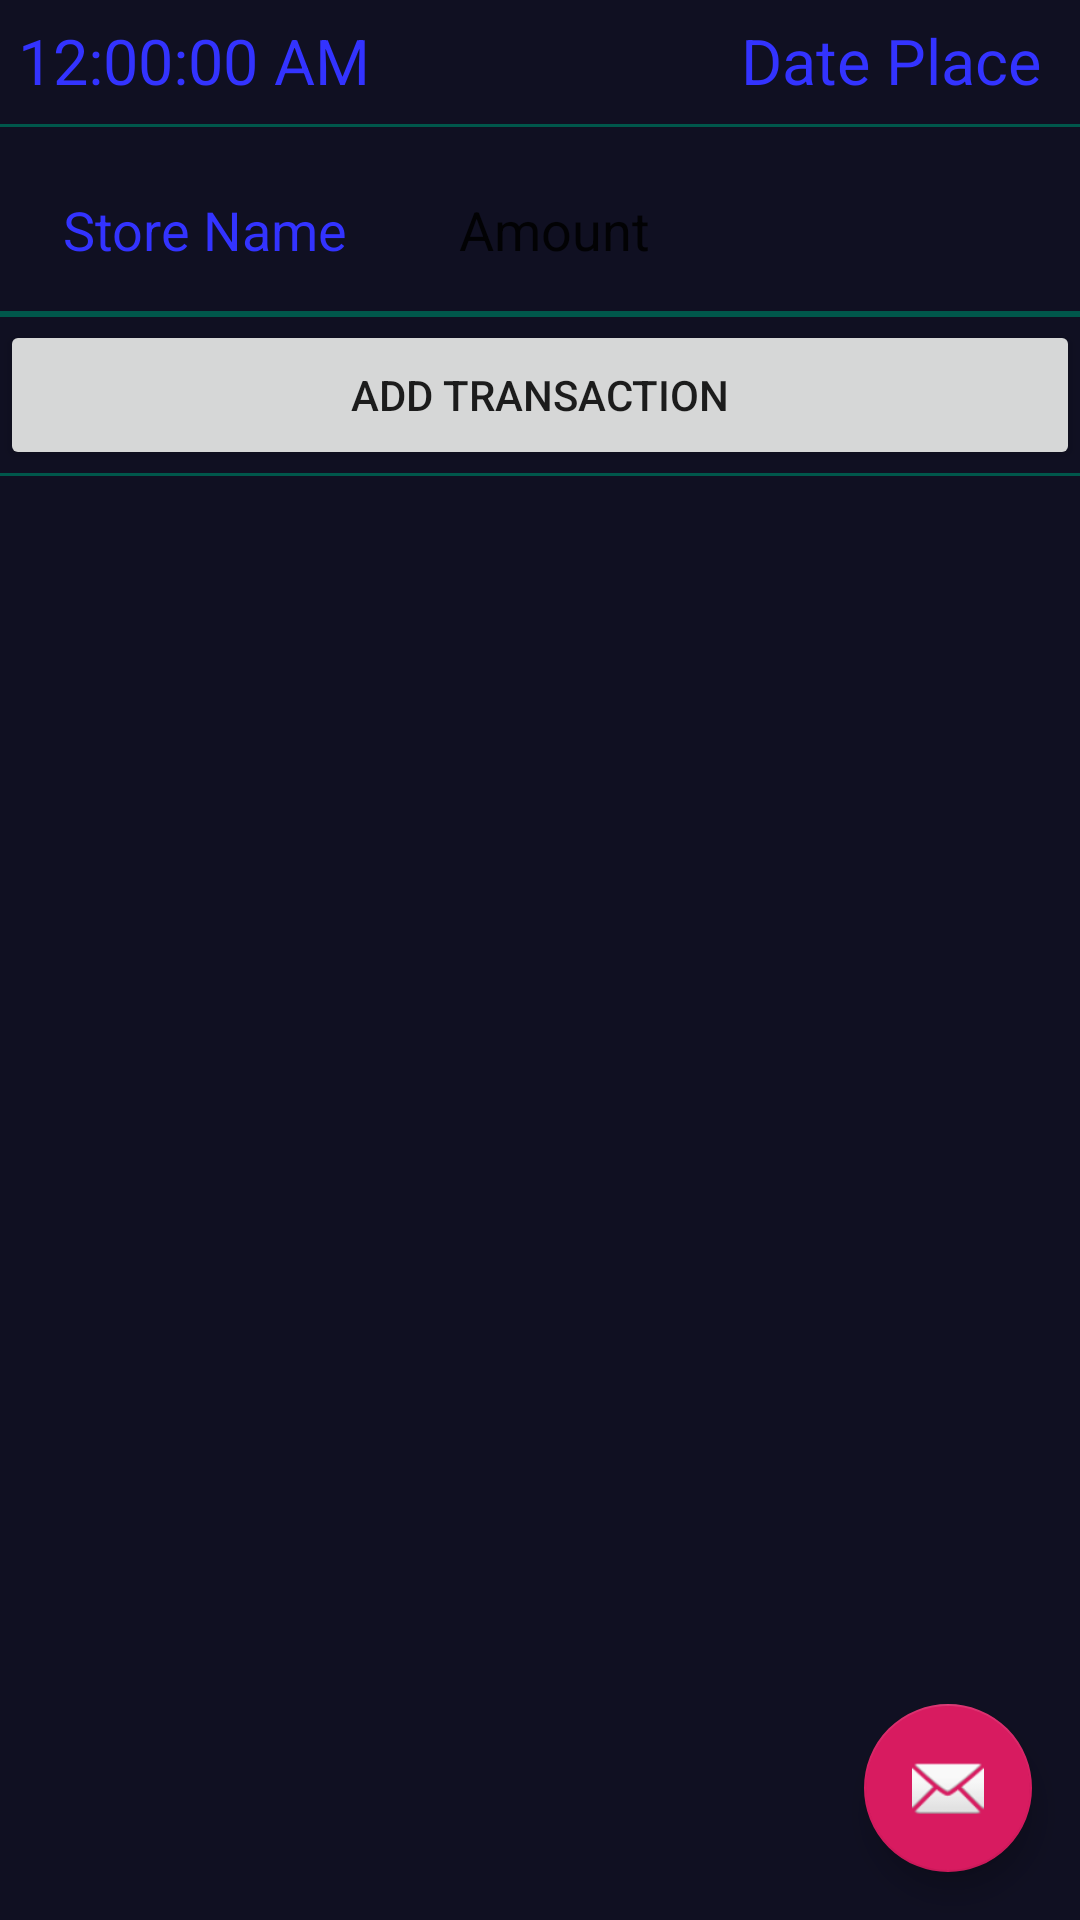

Android layout source for this screen:
<!-- AndroidManifest.xml: activity theme AppTheme.NoActionBar -->
<!-- res/layout/activity_animation_test.xml -->
<?xml version="1.0" encoding="utf-8"?>
<RelativeLayout xmlns:android="http://schemas.android.com/apk/res/android"
    xmlns:app="http://schemas.android.com/apk/res-auto"
    xmlns:tools="http://schemas.android.com/tools"
    android:layout_width="match_parent"
    android:layout_height="match_parent"
    tools:context=".ui.test.AnimationTestActivity">

    
        
        
        

        
            
            
            
            
            

    

    <include layout="@layout/track_fragment" />

    <android.support.design.widget.FloatingActionButton
        android:id="@+id/fab"
        android:layout_width="wrap_content"
        android:layout_height="wrap_content"
        android:layout_alignParentEnd="true"
        android:layout_alignParentBottom="true"
        android:layout_margin="@dimen/fab_margin"
        app:srcCompat="@android:drawable/ic_dialog_email" />

</RelativeLayout>
<!-- res/layout/track_fragment.xml (included above) -->
<?xml version="1.0" encoding="utf-8"?>
<RelativeLayout xmlns:android="http://schemas.android.com/apk/res/android"
    xmlns:tools="http://schemas.android.com/tools"
    android:layout_width="match_parent"
    android:layout_height="match_parent"
    tools:context=".ui.TrackFragment">

    <RelativeLayout android:id="@+id/rl_date_time"
        android:layout_marginEnd="7dp"
        android:padding="1dp"
        android:layout_alignParentTop="true"
        android:layout_width="match_parent"
        android:layout_height="wrap_content">

        <TextClock android:id="@+id/textClock"
            android:textSize="21sp"
            android:textColor="@color/baseText"
            tools:text="Time Place"
            android:layout_margin="5dp"
            android:layout_alignParentStart="true"
            android:layout_alignStart="@id/textView"
            android:layout_width="wrap_content"
            android:layout_height="wrap_content"
            android:format12Hour="hh:mm:ss a" />

        <TextView android:id="@+id/textView"
            android:textSize="21sp"
            tools:text="Date Place"
            android:layout_margin="5dp"
            android:layout_alignParentEnd="true"
            android:layout_width="wrap_content"
            android:layout_height="wrap_content" />

    </RelativeLayout>

    <View android:id="@+id/div_track_fragment"
        android:layout_below="@id/rl_date_time"
        android:layout_marginTop="1dp"
        android:layout_marginBottom="1dp"
        android:layout_height="1dp"
        android:layout_width="match_parent"
        android:background="@color/colorPrimaryDark" />

    <RelativeLayout android:id="@+id/rl_transaction_entry"
        android:layout_below="@id/div_track_fragment"
        android:layout_marginTop="7dp"
        android:padding="7dp"
        android:background="@color/baseBlue"
        android:layout_width="match_parent"
        android:layout_height="wrap_content">

        <EditText android:id="@+id/et_track_merchant"
            android:inputType="textNoSuggestions"
            android:imeOptions="actionNext"
            android:background="@null"
            android:textColor="@color/baseText"
            android:textColorHint="@color/GRAY"
            android:padding="7dp"
            android:layout_marginStart="7dp"
            android:layout_alignParentStart="true"
            android:layout_width="225dp"
            android:scrollHorizontally="true"
            android:layout_height="wrap_content"
            android:hint="@string/enter_merchant"
            tools:text="Store Name"
            tools:ignore="Autofill,LabelFor" />

        <EditText android:id="@+id/et_track_amount"
            android:inputType="numberDecimal"
            android:imeOptions="actionDone"
            android:background="@null"
            android:textColorHint="@color/GRAY"
            android:padding="7dp"
            android:layout_alignParentEnd="true"
            android:layout_width="200dp"
            android:layout_height="wrap_content"
            android:layout_marginEnd="7dp"
            android:hint="@string/string00_00"
            tools:text="Amount"
            tools:ignore="Autofill,LabelFor,RelativeOverlap" />

    </RelativeLayout>

    <View android:id="@+id/div_track_fragment2"
        android:layout_below="@id/rl_transaction_entry"
        android:layout_marginTop="1dp"
        android:layout_marginBottom="1dp"
        android:layout_height="2dp"
        android:layout_width="match_parent"
        android:background="@color/colorPrimaryDark" />

    <Button android:id="@+id/btn_add"
        android:layout_below="@id/div_track_fragment2"
        android:text="@string/add_transaction"
        android:layout_width="match_parent"
        android:layout_height="50dp" />

    <View android:id="@+id/div_track_fragment3"
        android:layout_below="@id/btn_add"
        android:layout_marginTop="1dp"
        android:layout_marginBottom="1dp"
        android:layout_height="1dp"
        android:layout_width="match_parent"
        android:background="@color/colorPrimaryDark" />

    <android.support.v7.widget.RecyclerView
        android:id="@+id/rv_track"
        android:layout_below="@id/div_track_fragment3"
        android:layout_width="match_parent"
        android:layout_height="500dp" />


</RelativeLayout>
<!-- resources referenced by this layout -->
<resources>
  <color name="GRAY">#555555</color>
  <color name="baseBlue">#101022</color>
  <color name="baseText">#3333FF</color>
  <color name="colorPrimaryDark">#00574B</color>
  <dimen name="fab_margin">16dp</dimen>
  <string name="add_transaction">Add Transaction</string>
  <string name="enter_merchant">Enter merchant</string>
  <string name="string00_00">00.00</string>
  <style name="AppTheme.AppBarOverlay" parent="ThemeOverlay.AppCompat.Dark.ActionBar" />
  <style name="AppTheme.PopupOverlay" parent="ThemeOverlay.AppCompat.Light">
          <item name="android:background">@color/baseBlue</item>
      </style>
  <style name="AppTheme.NoActionBar">
          <item name="windowActionBar">false</item>
          <item name="windowNoTitle">true</item>
      </style>
</resources>
